Dataset: dataset (GitHub, Yallmeetgolden/thesis-project). Classes: blurry, sharp.

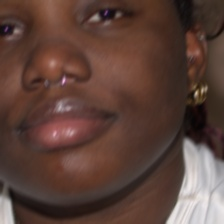
Label: blurry

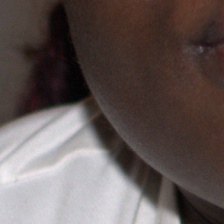
Label: blurry

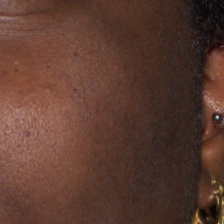
Label: sharp

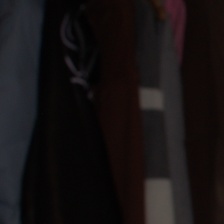
Label: sharp

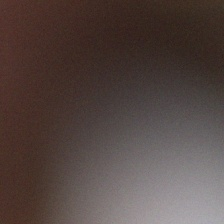
Label: blurry

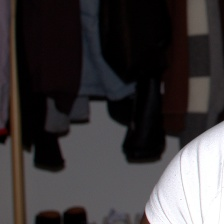
Label: sharp
